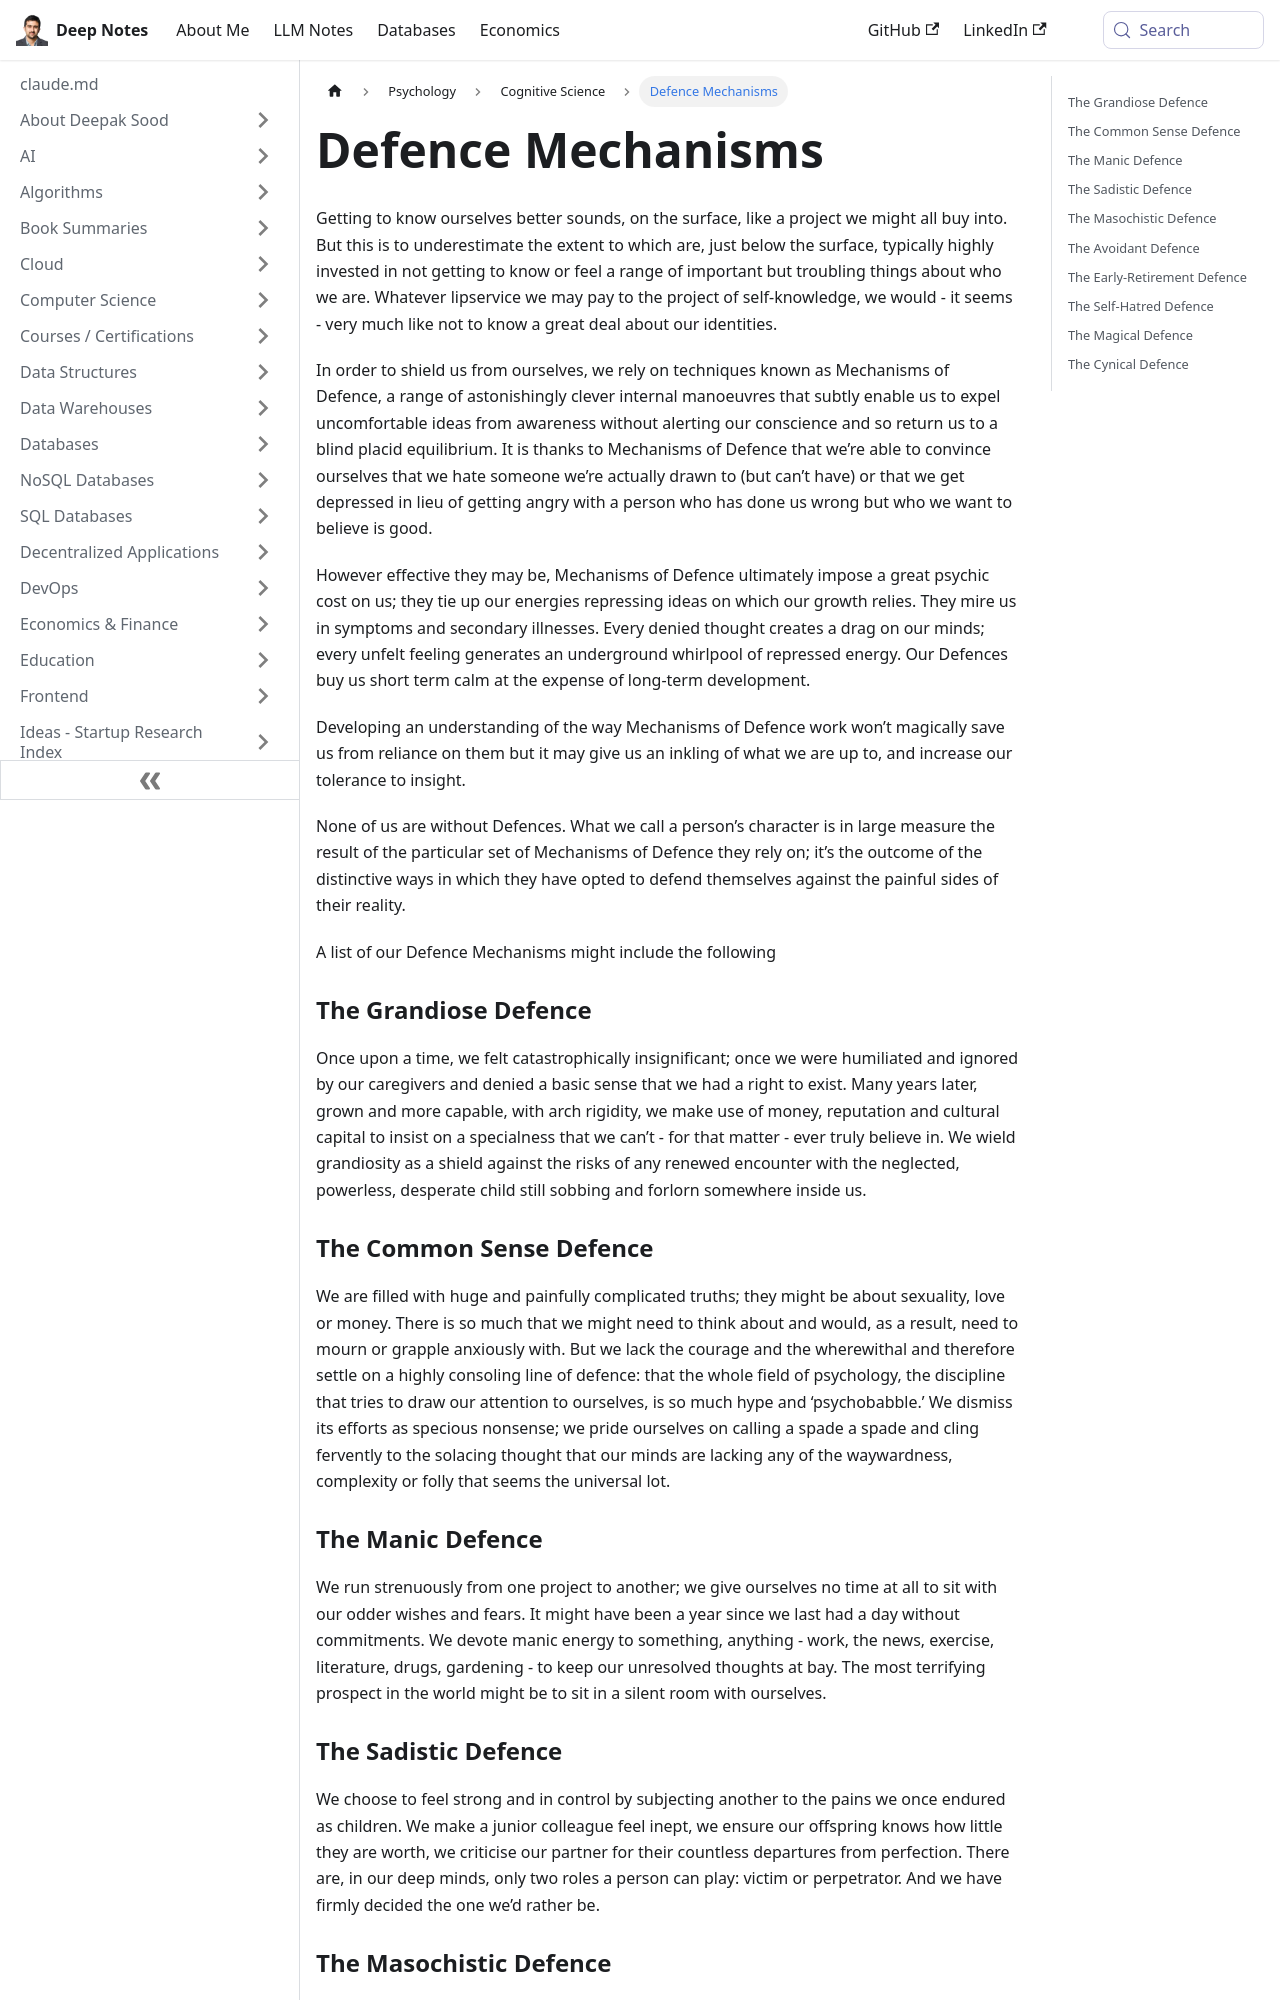

repository: deepaksood619/deepaksood619.github.io · page: psychology/defence-mechanisms/index.html · generator: docusaurus

---
slug: /psychology/defence-mechanisms
title: Defence Mechanisms
description: Explore the fascinating world of Defence Mechanisms, uncovering how our minds protect us from uncomfortable truths about ourselves and our identities.
created: 2023-09-22
updated: 2023-09-22
---
Getting to know ourselves better sounds, on the surface, like a project we might all buy into. But this is to underestimate the extent to which are, just below the surface, typically highly invested in not getting to know or feel a range of important but troubling things about who we are. Whatever lipservice we may pay to the project of self-knowledge, we would - it seems - very much like not to know a great deal about our identities.

In order to shield us from ourselves, we rely on techniques known as Mechanisms of Defence, a range of astonishingly clever internal manoeuvres that subtly enable us to expel uncomfortable ideas from awareness without alerting our conscience and so return us to a blind placid equilibrium. It is thanks to Mechanisms of Defence that we’re able to convince ourselves that we hate someone we’re actually drawn to (but can’t have) or that we get depressed in lieu of getting angry with a person who has done us wrong but who we want to believe is good.

However effective they may be, Mechanisms of Defence ultimately impose a great psychic cost on us; they tie up our energies repressing ideas on which our growth relies. They mire us in symptoms and secondary illnesses. Every denied thought creates a drag on our minds; every unfelt feeling generates an underground whirlpool of repressed energy. Our Defences buy us short term calm at the expense of long-term development.

Developing an understanding of the way Mechanisms of Defence work won’t magically save us from reliance on them but it may give us an inkling of what we are up to, and increase our tolerance to insight.

None of us are without Defences. What we call a person’s character is in large measure the result of the particular set of Mechanisms of Defence they rely on; it’s the outcome of the distinctive ways in which they have opted to defend themselves against the painful sides of their reality.

A list of our Defence Mechanisms might include the following

### The Grandiose Defence

Once upon a time, we felt catastrophically insignificant; once we were humiliated and ignored by our caregivers and denied a basic sense that we had a right to exist. Many years later, grown and more capable, with arch rigidity, we make use of money, reputation and cultural capital to insist on a specialness that we can’t - for that matter - ever truly believe in. We wield grandiosity as a shield against the risks of any renewed encounter with the neglected, powerless, desperate child still sobbing and forlorn somewhere inside us.

### The Common Sense Defence

We are filled with huge and painfully complicated truths; they might be about sexuality, love or money. There is so much that we might need to think about and would, as a result, need to mourn or grapple anxiously with. But we lack the courage and the wherewithal and therefore settle on a highly consoling line of defence: that the whole field of psychology, the discipline that tries to draw our attention to ourselves, is so much hype and ‘psychobabble.’ We dismiss its efforts as specious nonsense; we pride ourselves on calling a spade a spade and cling fervently to the solacing thought that our minds are lacking any of the waywardness, complexity or folly that seems the universal lot.

### The Manic Defence

We run strenuously from one project to another; we give ourselves no time at all to sit with our odder wishes and fears. It might have been a year since we last had a day without commitments. We devote manic energy to something, anything - work, the news, exercise, literature, drugs, gardening - to keep our unresolved thoughts at bay. The most terrifying prospect in the world might be to sit in a silent room with ourselves.
